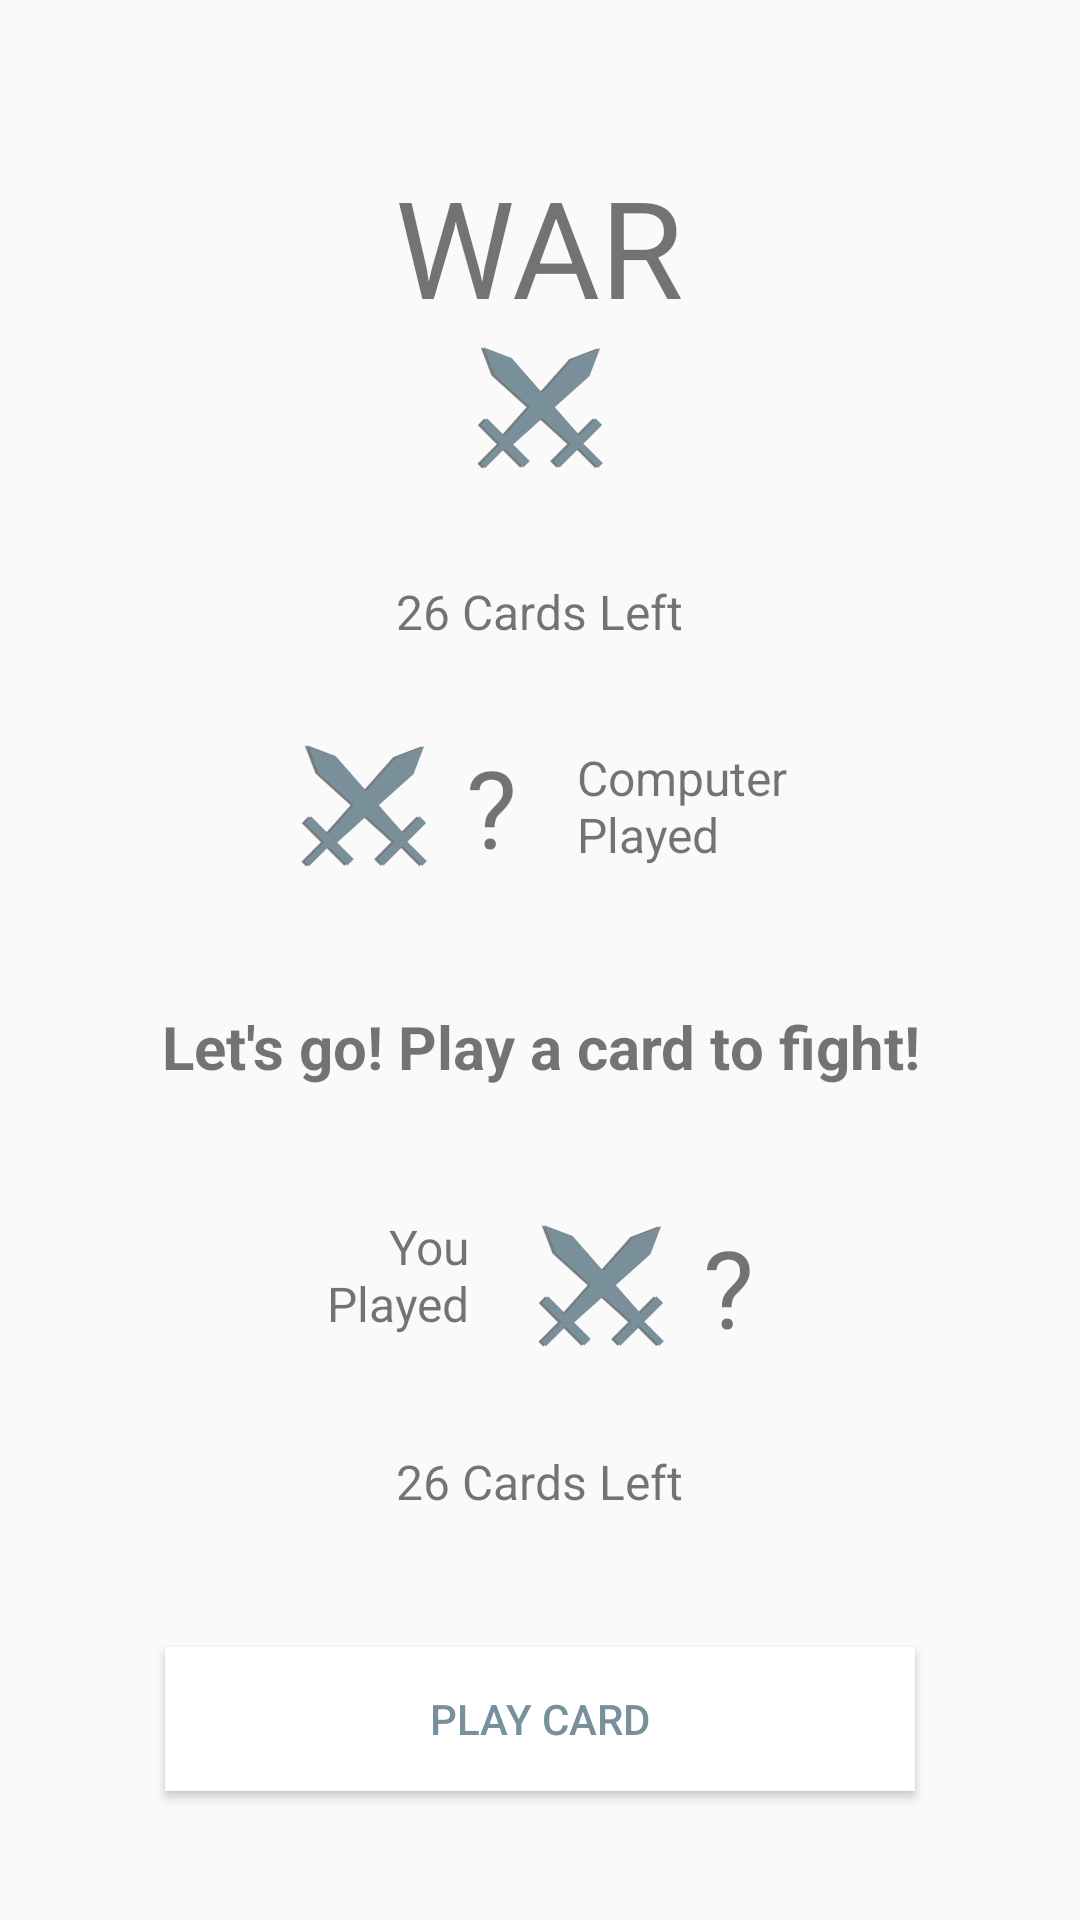

This screen was rendered from an Android layout file. Write that file and the resources it references.
<!-- AndroidManifest.xml: application theme AppTheme -->
<!-- res/layout/activity_war.xml -->
<?xml version="1.0" encoding="utf-8"?>
<RelativeLayout xmlns:android="http://schemas.android.com/apk/res/android"
                android:layout_width="match_parent"
                android:layout_height="match_parent"
                android:padding="32dp">

    <TextView
        android:id="@+id/title_label"
        android:layout_width="wrap_content"
        android:layout_height="wrap_content"
        android:layout_alignParentTop="true"
        android:layout_centerHorizontal="true"
        android:layout_marginTop="20dp"
        android:text="@string/war_title"
        android:textSize="45sp"/>

    <ImageView
        android:id="@+id/title_image"
        android:layout_width="wrap_content"
        android:layout_height="wrap_content"
        android:layout_below="@id/title_label"
        android:layout_centerHorizontal="true"
        android:layout_gravity="center"
        android:src="@mipmap/war"/>

    <RelativeLayout
        android:layout_width="match_parent"
        android:layout_height="match_parent"
        android:layout_above="@+id/button_layout"
        android:layout_below="@id/title_image">

        <LinearLayout
            android:layout_width="wrap_content"
            android:layout_height="match_parent"
            android:layout_above="@+id/status_label"
            android:layout_centerHorizontal="true"
            android:gravity="center"
            android:orientation="vertical">

            <TextView
                android:id="@+id/comp_cards"
                android:layout_width="wrap_content"
                android:layout_height="wrap_content"
                android:text="@string/start_cards_left"
                android:textSize="16sp"/>

            <LinearLayout
                android:layout_width="wrap_content"
                android:layout_height="wrap_content"
                android:layout_gravity="center"
                android:layout_marginTop="30dp"
                android:orientation="horizontal">

                <ImageView
                    android:id="@+id/comp_suit"
                    android:layout_width="wrap_content"
                    android:layout_height="wrap_content"
                    android:layout_marginEnd="10dp"
                    android:src="@mipmap/war"/>

                <TextView
                    android:id="@+id/comp_rank"
                    android:layout_width="wrap_content"
                    android:layout_height="wrap_content"
                    android:text="@string/question"
                    android:textSize="36sp"/>

                <TextView
                    android:id="@+id/comp_text"
                    android:layout_width="wrap_content"
                    android:layout_height="wrap_content"
                    android:layout_gravity="center_vertical"
                    android:layout_marginStart="20dp"
                    android:text="@string/comp_played"
                    android:textSize="16sp"/>

            </LinearLayout>
        </LinearLayout>

        <TextView
            android:id="@+id/status_label"
            android:layout_width="wrap_content"
            android:layout_height="45dp"
            android:layout_centerInParent="true"
            android:gravity="center"
            android:text="@string/war_start"
            android:textAlignment="center"
            android:textSize="20sp"
            android:textStyle="bold"/>


        <LinearLayout
            android:layout_width="wrap_content"
            android:layout_height="match_parent"
            android:layout_below="@id/status_label"
            android:layout_centerHorizontal="true"
            android:gravity="center"
            android:orientation="vertical">


            <LinearLayout
                android:layout_width="wrap_content"
                android:layout_height="wrap_content"
                android:layout_gravity="center"
                android:orientation="horizontal">

                <TextView
                    android:id="@+id/hum_text"
                    android:layout_width="wrap_content"
                    android:layout_height="match_parent"
                    android:layout_gravity="center_vertical"
                    android:layout_marginEnd="20dp"
                    android:gravity="right"
                    android:text="@string/you_played"
                    android:textSize="16sp"/>

                <ImageView
                    android:id="@+id/hum_suit"
                    android:layout_width="wrap_content"
                    android:layout_height="wrap_content"
                    android:layout_marginEnd="10dp"
                    android:src="@mipmap/war"/>

                <TextView
                    android:id="@+id/hum_rank"
                    android:layout_width="wrap_content"
                    android:layout_height="wrap_content"
                    android:text="@string/question"
                    android:textSize="36sp"/>

            </LinearLayout>

            <TextView
                android:id="@+id/hum_cards"
                android:layout_width="wrap_content"
                android:layout_height="wrap_content"
                android:layout_gravity="center"
                android:layout_marginTop="30dp"
                android:text="@string/start_cards_left"
                android:textSize="16sp"/>
        </LinearLayout>
    </RelativeLayout>

    <LinearLayout
        android:id="@+id/button_layout"
        android:layout_width="270dp"
        android:layout_height="70dp"
        android:layout_alignParentBottom="true"
        android:layout_centerHorizontal="true"
        android:gravity="center_horizontal">

        <Button
            android:id="@+id/play_button"
            android:layout_width="250dp"
            android:layout_height="wrap_content"
            android:layout_gravity="center"
            android:background="@color/white"
            android:onClick="playAction"
            android:stateListAnimator="@anim/button_animator"
            android:text="@string/play_card"
            android:textColor="@color/colorAccent"
            android:textSize="14sp"/>
    </LinearLayout>


</RelativeLayout>
<!-- resources referenced by this layout -->
<resources>
  <color name="colorAccent">#78909c</color>
  <color name="white">#FFFFFF</color>
  <!-- mipmap war: png bitmap (drawable, 183998 bytes) -->
  <string name="comp_played">"Computer\nPlayed"</string>
  <string name="play_card">PLAY CARD</string>
  <string name="question">\?</string>
  <string name="start_cards_left">26 Cards Left</string>
  <string name="war_start">"Let's go! Play a card to fight!"</string>
  <string name="war_title">WAR</string>
  <string name="you_played">"You\nPlayed"</string>
  <style name="AppTheme" parent="Theme.AppCompat.Light.NoActionBar">
          
          <item name="colorPrimary">@color/colorPrimary</item>
          <item name="colorPrimaryDark">@color/colorPrimaryDark</item>
          <item name="colorAccent">@color/colorAccent</item>
          <item name="android:windowFullscreen">true</item>
          <item name="android:windowActivityTransitions">true</item>
      </style>
  <color name="colorPrimary">#37474F</color>
  <color name="colorPrimaryDark">#263238</color>
</resources>
